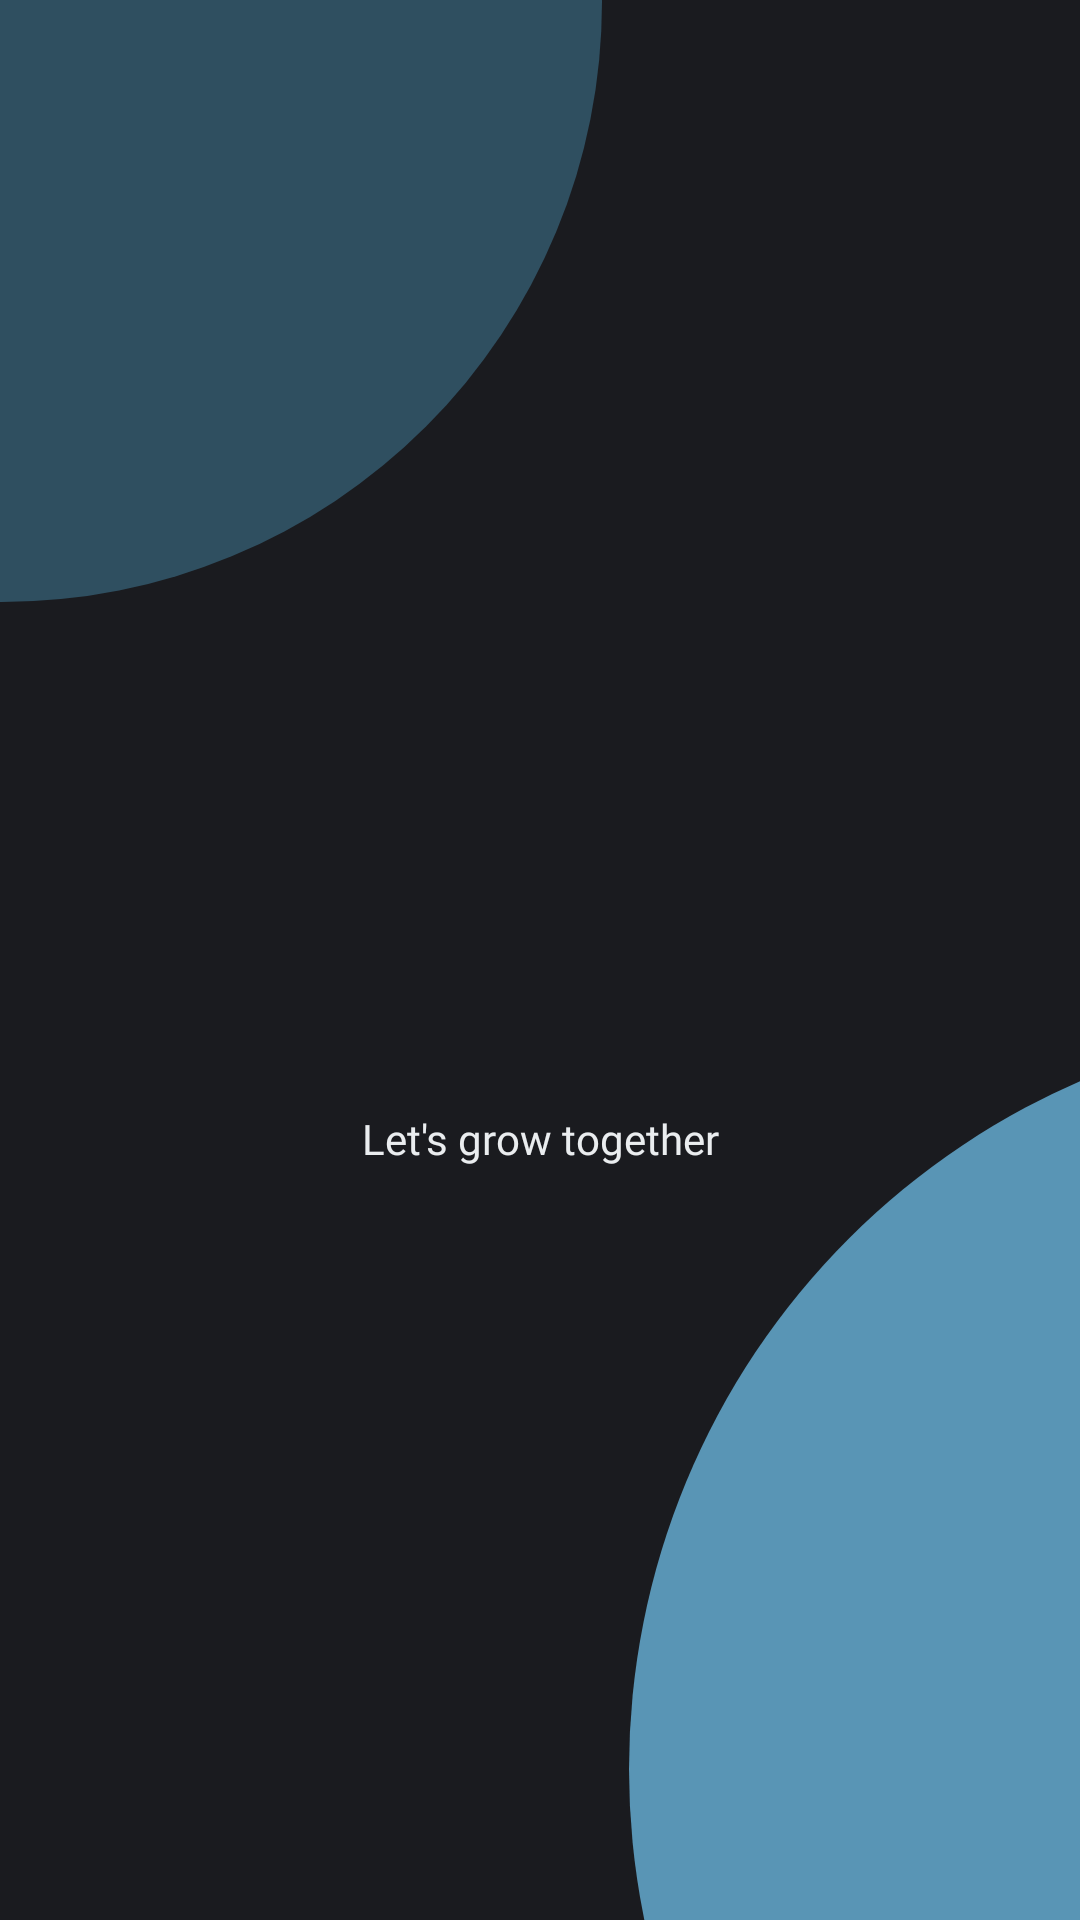

Write the Android layout XML for this screen, with the resource values it uses.
<!-- AndroidManifest.xml: application theme Theme.ITTalk -->
<!-- res/layout/activity_splash.xml -->
<?xml version="1.0" encoding="utf-8"?>
<androidx.constraintlayout.widget.ConstraintLayout xmlns:android="http://schemas.android.com/apk/res/android"
    xmlns:app="http://schemas.android.com/apk/res-auto"
    xmlns:tools="http://schemas.android.com/tools"
    android:layout_width="match_parent"
    android:layout_height="match_parent"
    android:background="@color/project_black"
    tools:context=".ui.splash.SplashActivity">

    <androidx.appcompat.widget.AppCompatImageView
        android:id="@+id/topImage"
        android:layout_width="400dp"
        android:layout_height="400dp"
        android:layout_marginStart="-200dp"
        android:layout_marginTop="-200dp"
        android:background="@drawable/bg_round2"
        app:layout_constraintStart_toStartOf="parent"
        app:layout_constraintTop_toTopOf="parent" />

    <androidx.appcompat.widget.AppCompatImageView
        android:id="@+id/bottomImage"
        android:layout_width="500dp"
        android:layout_height="500dp"
        android:layout_marginEnd="-350dp"
        android:layout_marginBottom="-200dp"
        android:background="@drawable/bg_round2"
        android:backgroundTint="@color/light_blue"
        app:layout_constraintBottom_toBottomOf="parent"
        app:layout_constraintEnd_toEndOf="parent" />

    <androidx.appcompat.widget.AppCompatImageView
        android:id="@+id/mLogo"
        android:layout_width="300dp"
        android:layout_height="200dp"
        android:textColor="@color/blue_color"
        android:textSize="40sp"
        app:layout_constraintBottom_toTopOf="@+id/bottomImage"
        app:layout_constraintEnd_toEndOf="parent"
        app:layout_constraintHorizontal_bias="0.497"
        app:layout_constraintStart_toStartOf="parent"
        app:layout_constraintTop_toBottomOf="@+id/topImage"
        app:layout_constraintVertical_bias="0.5"
        app:srcCompat="@drawable/logo1" />

    <androidx.appcompat.widget.AppCompatTextView
        android:id="@+id/niceTo"
        android:layout_width="wrap_content"
        android:layout_height="wrap_content"
        android:fontFamily="@font/poppins_regular"
        android:gravity="center"
        android:text="Let's grow together"
        android:textColor="@color/light_white"
        android:textSize="@dimen/_17ssp"
        app:layout_constraintEnd_toEndOf="parent"
        app:layout_constraintHorizontal_bias="0.5"
        app:layout_constraintStart_toStartOf="parent"
        app:layout_constraintTop_toBottomOf="@+id/mLogo" />





</androidx.constraintlayout.widget.ConstraintLayout>
<!-- resources referenced by this layout -->
<resources>
  <color name="blue_color">#2f4f60</color>
  <color name="light_blue">#5995b5</color>
  <color name="light_white">#eaedef</color>
  <color name="project_black">#1a1b1f</color>
  <!-- drawable bg_round2 (drawable) -->
  <?xml version="1.0" encoding="utf-8"?>
  <shape xmlns:android="http://schemas.android.com/apk/res/android">
  <corners android:radius="400dp"/>
      <solid android:color="#2f4f60"/>
  </shape>
  <style name="Theme.ITTalk" parent="Base.Theme.ITTalk" />
  <style name="Base.Theme.ITTalk" parent="Theme.Material3.Light.NoActionBar">
          
          
      </style>
</resources>
